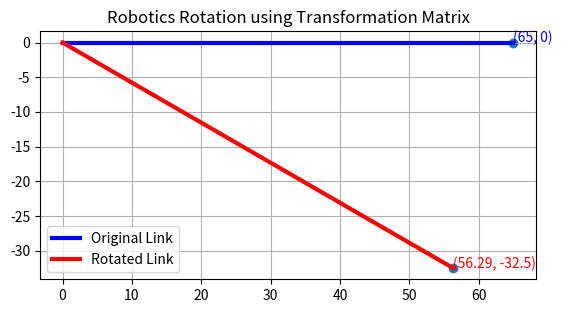

Source code (Python):
"""
Assume a line segment L1 from [0,0] to [65,0]
if L1 is rotated clockwise 30 wrt origin. new coordinates will be?


T = [
        [cos, -sin, x],
        [sin,  cos, y],
        [0,    0,   1]
        ]


"""
import numpy as np
import matplotlib.pyplot as plt

# Link length (corrected)
L = 65

# Point in homogeneous form
point = np.array([L, 0, 1])

# Angle
theta = np.radians(-30)   # a clockwise angle is negative 

# Rotation matrix (about origin)
T = np.array([
    [np.cos(theta), -np.sin(theta), 0],
    [np.sin(theta),  np.cos(theta), 0],
    [0,              0,             1]
])

# Transform
rotated_point = T @ point

# Extract
x_new, y_new = rotated_point[0], rotated_point[1]
print("Original Point:", (L, 0))
print("New Rotated Point:", (round(x_new,2), round(y_new,2)))


# Plot
plt.plot([0, L], [0, 0], 'b-', linewidth=3, label="Original Link")
plt.plot([0, x_new], [0, y_new], 'r-', linewidth=3, label="Rotated Link")

plt.scatter([L, x_new], [0, y_new])

# Show coordinates on plot
plt.text(L, 0, f"({L}, 0)", fontsize=10, color='blue')

plt.text(x_new, y_new,
         f"({round(x_new,2)}, {round(y_new,2)})",
         fontsize=10,
         color='red')


plt.legend()
plt.grid()
plt.gca().set_aspect('equal')
plt.title("Robotics Rotation using Transformation Matrix")
plt.show()
